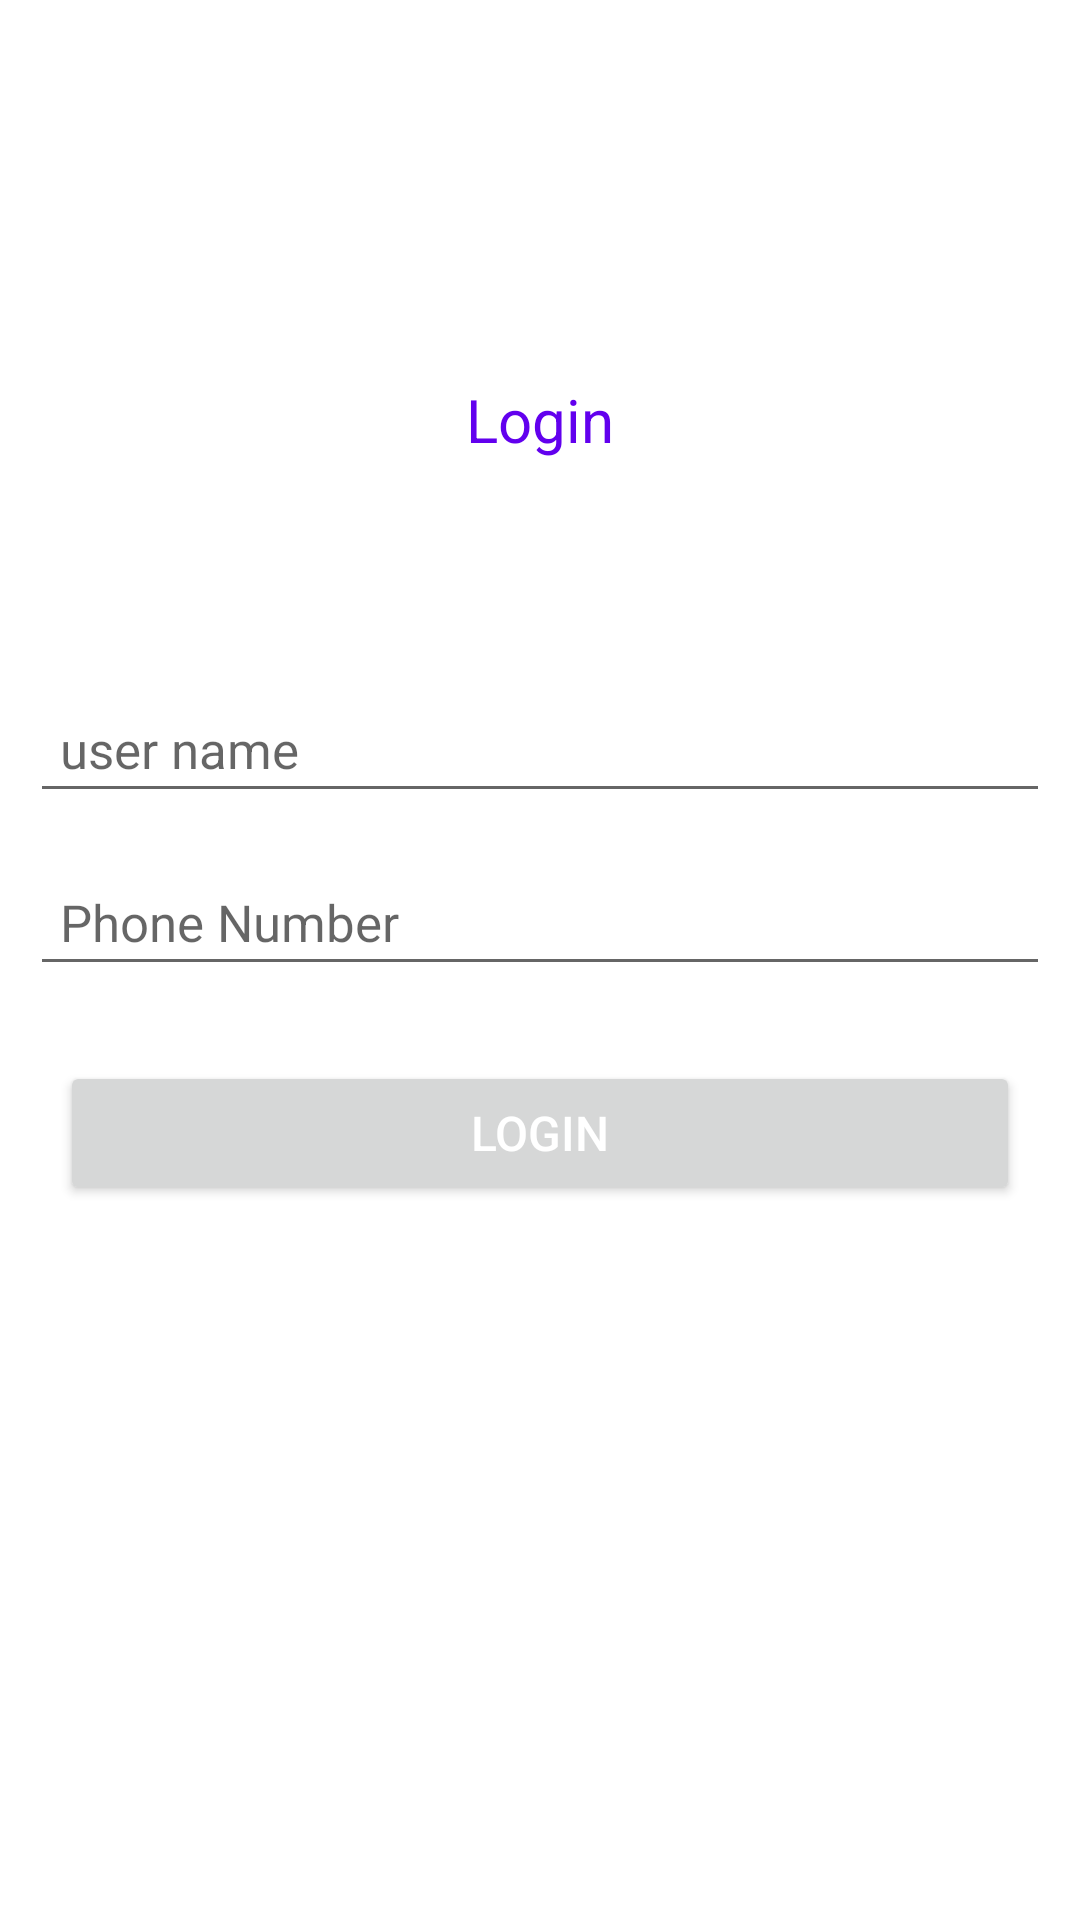

Layout XML and referenced resources for this Android screen:
<!-- AndroidManifest.xml: application theme Theme.ContactSync -->
<!-- res/layout/activity_login.xml -->
<?xml version="1.0" encoding="utf-8"?>
<RelativeLayout
    xmlns:android="http://schemas.android.com/apk/res/android"
    xmlns:app="http://schemas.android.com/apk/res-auto"
    xmlns:tools="http://schemas.android.com/tools"
    android:layout_width="match_parent"
    android:layout_height="match_parent"
    tools:context=".LoginActivity">

    <TextView
        android:layout_width="match_parent"
        android:layout_height="wrap_content"
        android:text="@string/login"
        android:textColor="@color/design_default_color_primary"
        android:textSize="20sp"
        android:layout_above="@+id/form"
        android:layout_marginBottom="50dp"
        android:gravity="center"
        android:padding="15dp"
        />

    <LinearLayout
        android:layout_width="match_parent"
        android:layout_height="wrap_content"
        android:orientation="vertical"
        android:layout_centerInParent="true"
        android:padding="10dp"
        android:id="@+id/form"
        >
        <EditText
            android:layout_width="match_parent"
            android:layout_height="wrap_content"
            android:id="@+id/user_name"
            android:inputType="text"
            android:hint="@string/user_name"
            android:padding="10dp"
            android:textSize="17sp"
            android:autofillHints="no" />


        <EditText
            android:layout_width="match_parent"
            android:layout_height="wrap_content"
            android:id="@+id/phone_no"
            android:inputType="phone"
            android:hint="@string/phone_number"
            android:padding="10dp"
            android:layout_marginTop="15dp"
            android:layout_marginBottom="15dp"
            android:textSize="17sp"
            android:autofillHints="no" />

        <Button
            android:layout_width="match_parent"
            android:layout_height="wrap_content"
            android:layout_margin="10dp"
            android:text="@string/login"
            android:id="@+id/login"
            android:textSize="16sp"
            android:textColor="@color/white"
            />
    </LinearLayout>

</RelativeLayout>
<!-- resources referenced by this layout -->
<resources>
  <string name="login">Login</string>
  <string name="phone_number">Phone Number</string>
  <string name="user_name">user name</string>
  <style name="Theme.ContactSync" parent="Theme.MaterialComponents.DayNight.DarkActionBar">
          
          <item name="colorPrimary">@color/purple_500</item>
          <item name="colorPrimaryVariant">@color/purple_700</item>
          <item name="colorOnPrimary">@color/white</item>
          
          <item name="colorSecondary">@color/teal_200</item>
          <item name="colorSecondaryVariant">@color/teal_700</item>
          <item name="colorOnSecondary">@color/black</item>
          
          <item name="android:statusBarColor" tools:targetApi="l">?attr/colorPrimaryVariant</item>
          
      </style>
  <!-- not gathered from this repository: default colours our renderer supplied (Android Studio template values) -->
  <color name="purple_500">#FF6200EE</color>
  <color name="purple_700">#FF3700B3</color>
  <color name="teal_200">#FF03DAC5</color>
  <color name="teal_700">#FF018786</color>
  <color name="black">#FF000000</color>
  <color name="white">#FFFFFFFF</color>
</resources>
